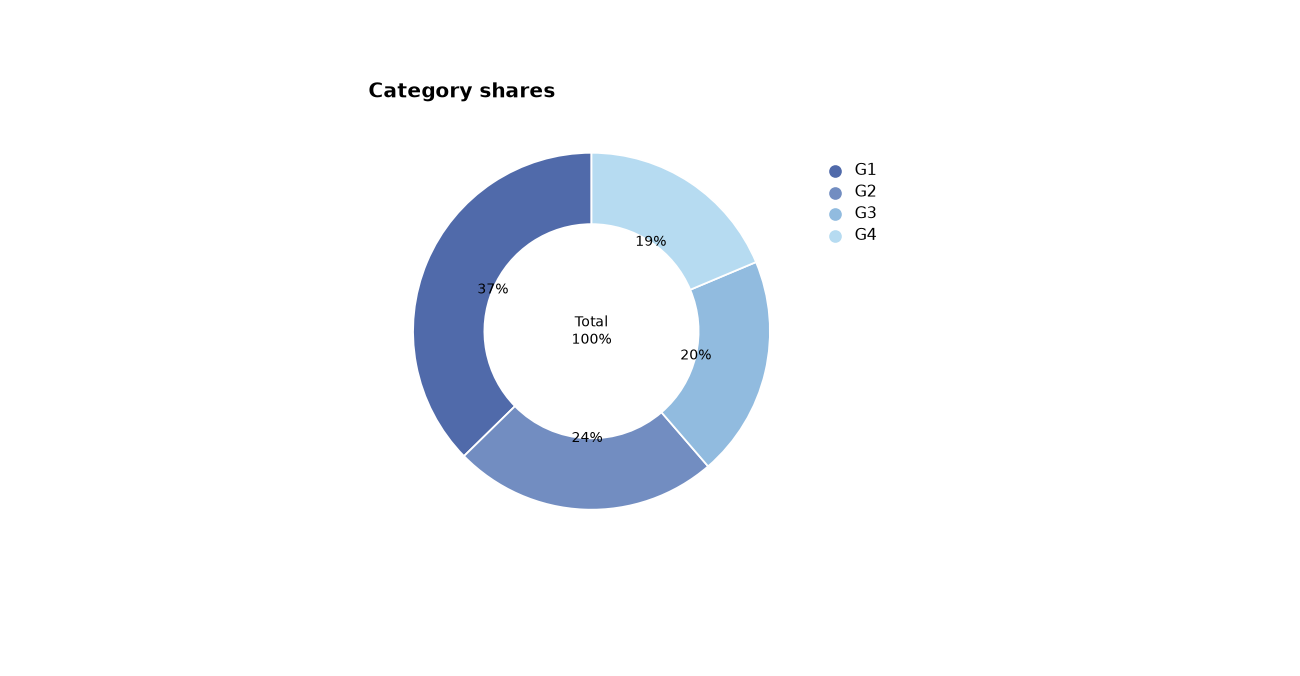

Source data for this figure (header and first rows):
panel	record_type	group	value
F	share	G1	0.3733
F	share	G2	0.24
F	share	G3	0.2
F	share	G4	0.1867
